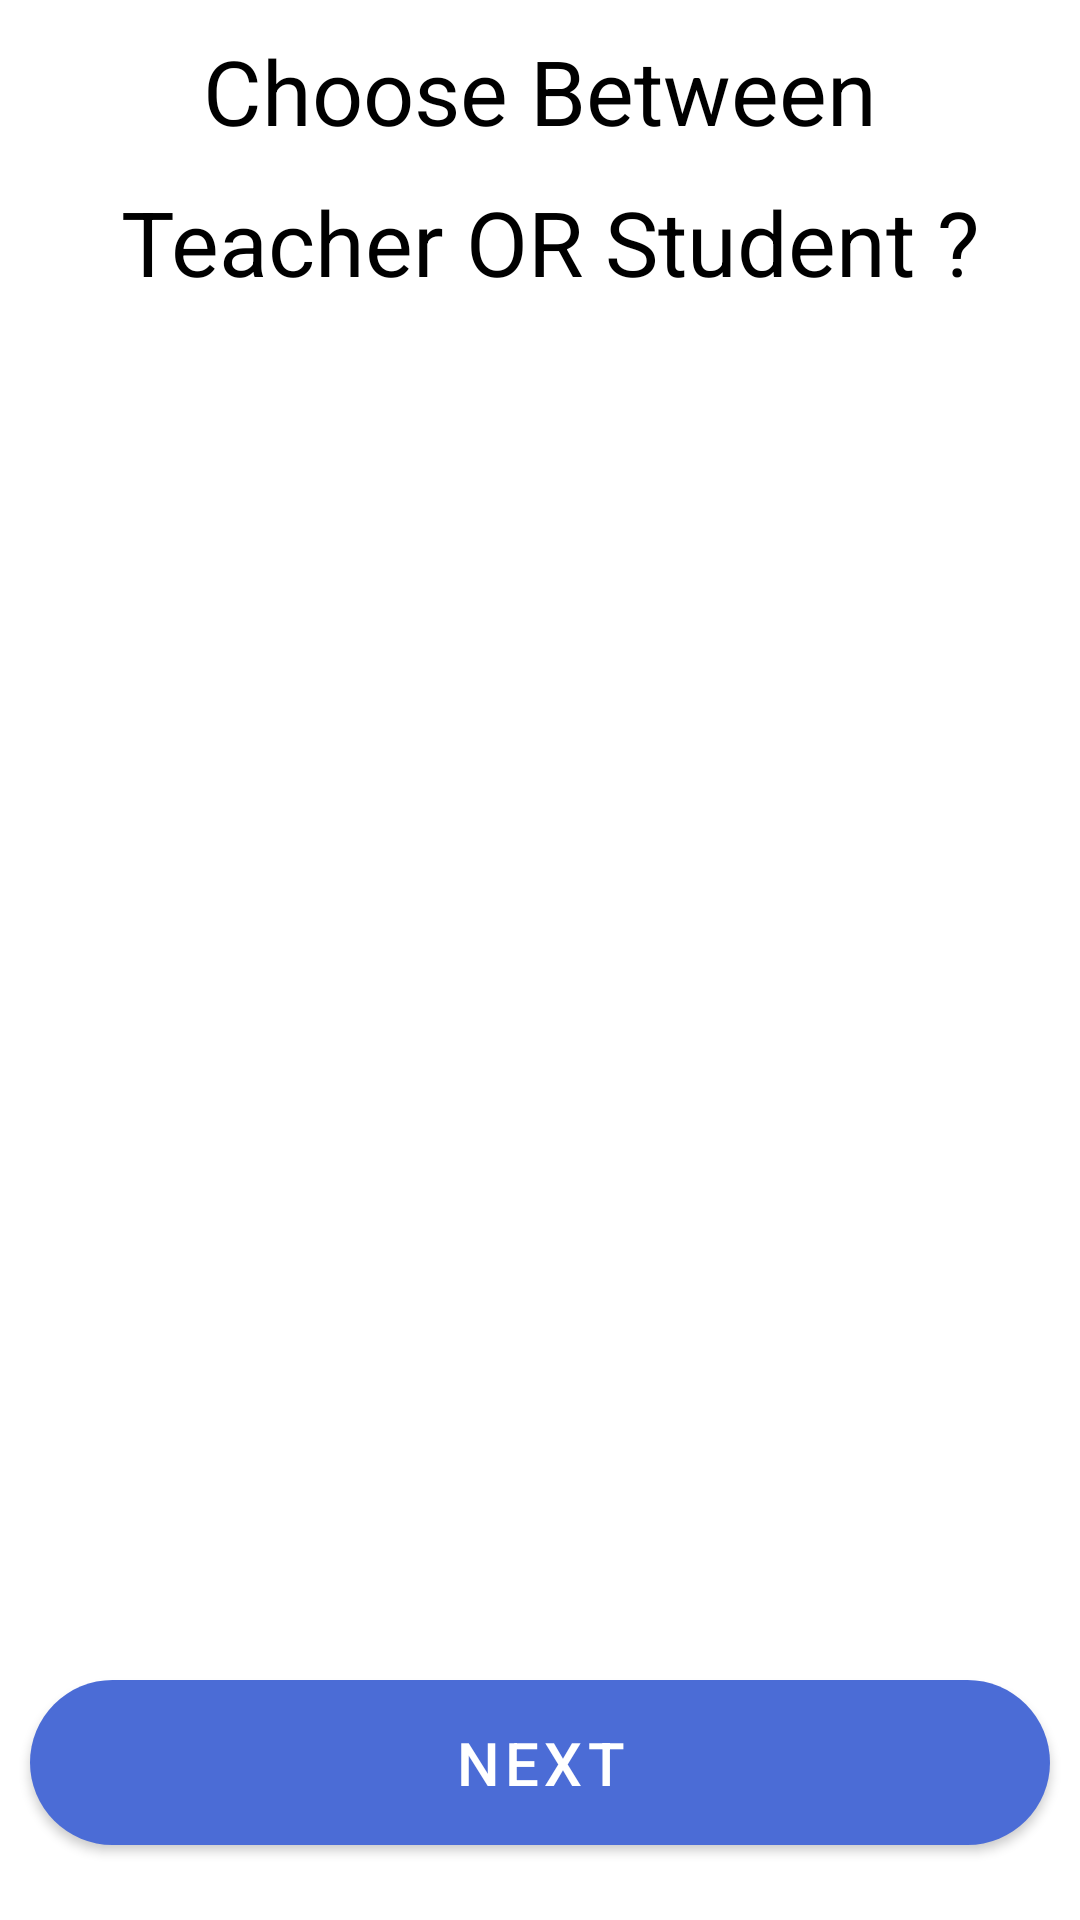

Layout XML and referenced resources for this Android screen:
<!-- AndroidManifest.xml: application theme Theme.Education -->
<!-- res/layout/fragmentstute.xml -->
<?xml version="1.0" encoding="utf-8"?>
<RelativeLayout xmlns:android="http://schemas.android.com/apk/res/android"
    android:layout_width="match_parent"
    android:layout_height="match_parent"
    xmlns:tools="http://schemas.android.com/tools">
    <TextView
        android:layout_width="wrap_content"
        android:layout_height="wrap_content"
        android:text="Choose Between"
        android:textSize="30dp"
        android:textColor="@android:color/black"
        android:layout_centerHorizontal="true"
        android:layout_marginTop="10dp"
        android:id="@+id/text1"
        />
    <TextView
        android:layout_width="wrap_content"
        android:layout_height="wrap_content"
        android:text=" Teacher OR Student ?"
        android:textSize="30dp"
        android:textColor="@android:color/black"
        android:layout_centerHorizontal="true"
        android:layout_marginTop="10dp"
        android:layout_below="@id/text1"
        android:id="@+id/text2"
        />
    <ListView
        android:layout_width="match_parent"
        android:layout_height="wrap_content"
        android:layout_below="@+id/text2"
        android:layout_marginTop="15dp"
        android:id="@+id/listchoos"

        />

    <Button
        android:layout_width="match_parent"
        android:layout_height="55dp"
        android:layout_centerHorizontal="true"
        android:layout_alignParentBottom="true"
        android:layout_marginBottom="25dp"
        android:layout_marginLeft="20dp"
        android:text="Next"
        android:id="@+id/choose"
        android:textColor="@android:color/white"
        android:textSize="20dp"
        android:background="@drawable/costmer_button"
        />




    <TextView
        android:id="@+id/textError"
        android:layout_width="wrap_content"
        android:layout_height="wrap_content"
        android:layout_centerHorizontal="true"
        android:textSize="15dp"
        android:layout_below="@id/listchoos"
        android:layout_marginTop="10dp"
        android:textColor="@android:color/holo_red_dark"
        android:visibility="invisible"

        />
</RelativeLayout>
<!-- resources referenced by this layout -->
<resources>
  <!-- drawable costmer_button (drawable-v24) -->
  <?xml version="1.0" encoding="utf-8"?>
  <shape xmlns:android="http://schemas.android.com/apk/res/android">
  <gradient android:startColor="@android:color/black"
      android:endColor="@android:color/black"
      android:width="1dp"
      />
      <corners android:radius="50dp" />
  </shape>
  <style name="Theme.Education" parent="Theme.MaterialComponents.DayNight.NoActionBar">
          
          <item name="colorPrimary">@color/purple_500</item>
          <item name="colorPrimaryVariant">@color/purple_700</item>
          <item name="colorOnPrimary">@color/white</item>
          
          <item name="colorSecondary">@color/teal_200</item>
          <item name="colorSecondaryVariant">@color/teal_700</item>
          <item name="colorOnSecondary">@color/black</item>
          
          <item name="android:statusBarColor" tools:targetApi="l">?attr/colorPrimaryVariant</item>
          
      </style>
  <color name="purple_500">#4B6CD6</color>
  <color name="purple_700">#FF3700B3</color>
  <color name="white">#FFFFFFFF</color>
  <color name="teal_200">#FF03DAC5</color>
  <color name="teal_700">#FF018786</color>
  <color name="black">#FF000000</color>
</resources>
